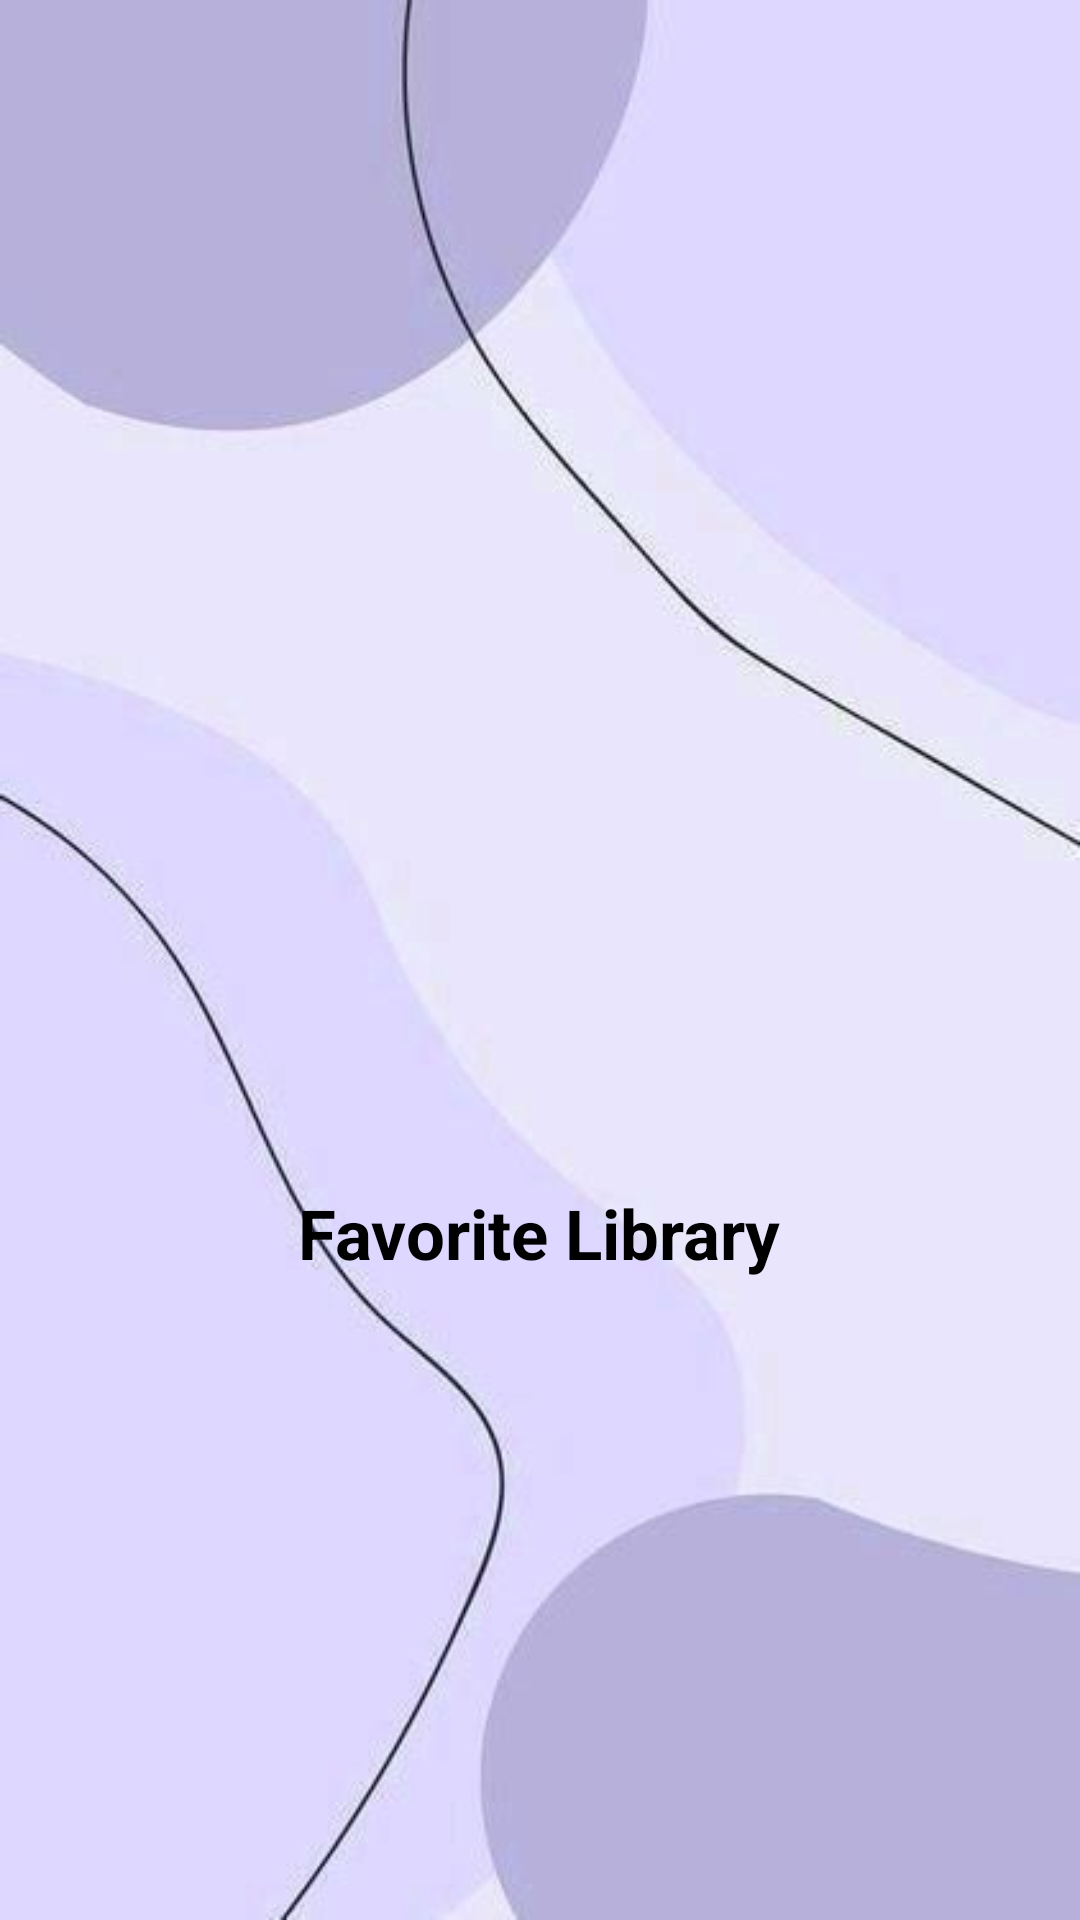

This screen was rendered from an Android layout file. Write that file and the resources it references.
<!-- AndroidManifest.xml: application theme Theme.MyProject -->
<!-- res/layout/activity_splash.xml -->
<?xml version="1.0" encoding="utf-8"?>
<LinearLayout xmlns:android="http://schemas.android.com/apk/res/android"
    xmlns:app="http://schemas.android.com/apk/res-auto"
    xmlns:tools="http://schemas.android.com/tools"
    android:layout_width="match_parent"
    android:layout_height="match_parent"
    android:orientation="vertical"
    android:gravity="center"
    android:background="@drawable/background"
    tools:context=".SplashActivity">

    <ImageView
        android:layout_width="180dp"
        android:layout_height="180dp"
        android:src="@drawable/logo" />

    <TextView
        android:layout_width="wrap_content"
        android:layout_height="wrap_content"
        android:layout_marginTop="2dp"
        android:text="Favorite Library"
        android:textColor="@color/black"
        android:textSize="23dp"
        android:textStyle="bold" />

</LinearLayout>
<!-- resources referenced by this layout -->
<resources>
  <color name="black">#FF000000</color>
  <!-- drawable background: jpg bitmap (drawable, 11366 bytes) -->
  <style name="Theme.MyProject" parent="Base.Theme.MyProject" />
  <style name="Base.Theme.MyProject" parent="Theme.MaterialComponents.DayNight.NoActionBar">
          
          
          <item name="android:statusBarColor">@android:color/transparent</item>
      </style>
</resources>
